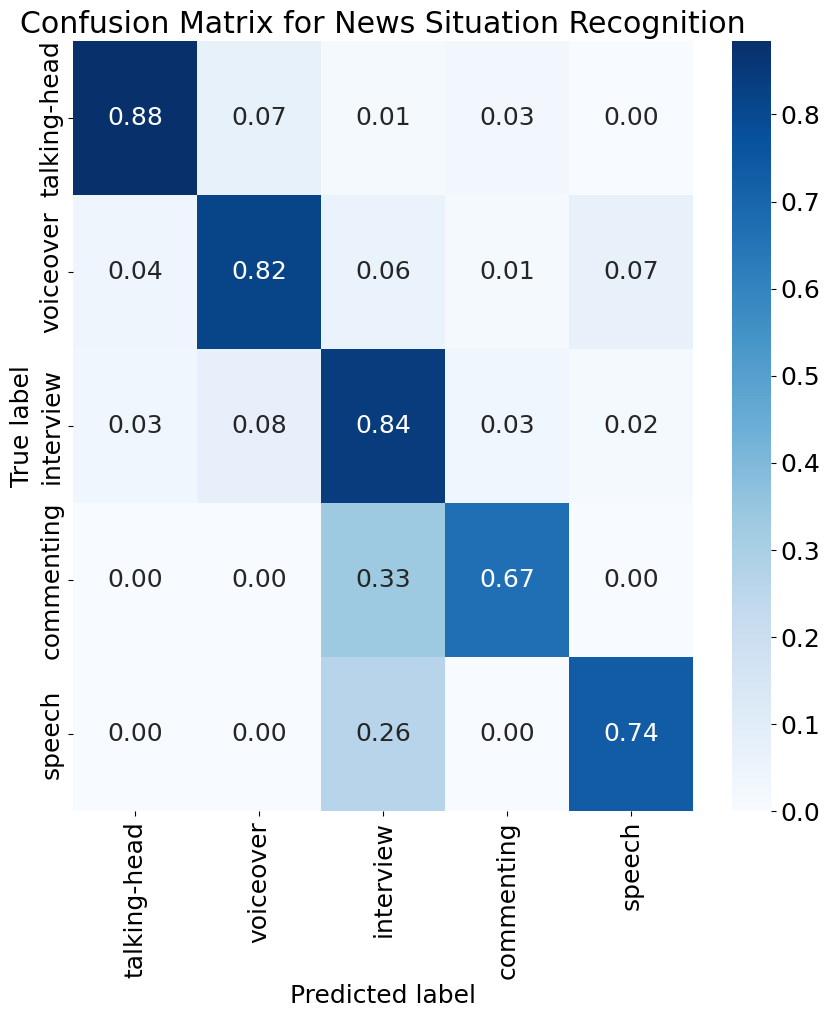

The table this chart was drawn from, first rows:
8.840579710144927938e-01, 7.246376811594203160e-02, 1.449275362318840597e-02, 2.898550724637681195e-02, 0.000000000000000000e+00
4.411764705882352533e-02, 8.161764705882353921e-01, 5.882352941176470507e-02, 1.470588235294117627e-02, 6.617647058823529493e-02
3.333333333333333287e-02, 7.500000000000001110e-02, 8.416666666666666741e-01, 3.333333333333333287e-02, 1.666666666666666644e-02
0.000000000000000000e+00, 0.000000000000000000e+00, 3.333333333333333148e-01, 6.666666666666666297e-01, 0.000000000000000000e+00
0.000000000000000000e+00, 0.000000000000000000e+00, 2.647058823529411797e-01, 0.000000000000000000e+00, 7.352941176470587648e-01
